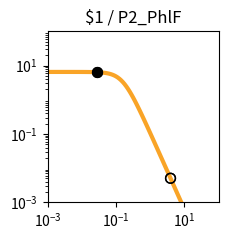

Generate this figure with matplotlib: (Note: this script raises an exception after producing the figure.)
import matplotlib.pyplot as plt
import matplotlib.ticker as ticker
import numpy as np

fig, ax = plt.subplots(figsize=(2.5,2.5))

plt.xlim(1.000000e-03, 1.000000e+02)
plt.ylim(1.000000e-03, 1.000000e+02)

x = np.array([1.000000e-03,1.122018e-03,1.258925e-03,1.412538e-03,1.584893e-03,1.778279e-03,1.995262e-03,2.238721e-03,2.511886e-03,2.818383e-03,3.162278e-03,3.548134e-03,3.981072e-03,4.466836e-03,5.011872e-03,5.623413e-03,6.309573e-03,7.079458e-03,7.943282e-03,8.912509e-03,1.000000e-02,1.122018e-02,1.258925e-02,1.412538e-02,1.584893e-02,1.778279e-02,1.995262e-02,2.238721e-02,2.511886e-02,2.818383e-02,3.162278e-02,3.548134e-02,3.981072e-02,4.466836e-02,5.011872e-02,5.623413e-02,6.309573e-02,7.079458e-02,7.943282e-02,8.912509e-02,1.000000e-01,1.122018e-01,1.258925e-01,1.412538e-01,1.584893e-01,1.778279e-01,1.995262e-01,2.238721e-01,2.511886e-01,2.818383e-01,3.162278e-01,3.548134e-01,3.981072e-01,4.466836e-01,5.011872e-01,5.623413e-01,6.309573e-01,7.079458e-01,7.943282e-01,8.912509e-01,1.000000e+00,1.122018e+00,1.258925e+00,1.412538e+00,1.584893e+00,1.778279e+00,1.995262e+00,2.238721e+00,2.511886e+00,2.818383e+00,3.162278e+00,3.548134e+00,3.981072e+00,4.466836e+00,5.011872e+00,5.623413e+00,6.309573e+00,7.079458e+00,7.943282e+00,8.912509e+00,1.000000e+01,1.122018e+01,1.258925e+01,1.412538e+01,1.584893e+01,1.778279e+01,1.995262e+01,2.238721e+01,2.511886e+01,2.818383e+01,3.162278e+01,3.548134e+01,3.981072e+01,4.466836e+01,5.011872e+01,5.623413e+01,6.309573e+01,7.079458e+01,7.943282e+01,8.912509e+01,1.000000e+02,])
y = np.array([6.504924e+00,6.504901e+00,6.504872e+00,6.504835e+00,6.504786e+00,6.504723e+00,6.504642e+00,6.504537e+00,6.504401e+00,6.504225e+00,6.503998e+00,6.503703e+00,6.503322e+00,6.502830e+00,6.502192e+00,6.501368e+00,6.500302e+00,6.498923e+00,6.497140e+00,6.494835e+00,6.491855e+00,6.488004e+00,6.483028e+00,6.476602e+00,6.468308e+00,6.457608e+00,6.443818e+00,6.426063e+00,6.403239e+00,6.373948e+00,6.336450e+00,6.288585e+00,6.227724e+00,6.150710e+00,6.053856e+00,5.932986e+00,5.783592e+00,5.601124e+00,5.381470e+00,5.121621e+00,4.820487e+00,4.479722e+00,4.104353e+00,3.702930e+00,3.287010e+00,2.869959e+00,2.465285e+00,2.084943e+00,1.738035e+00,1.430171e+00,1.163529e+00,9.374175e-01,7.490845e-01,5.945482e-01,4.692935e-01,3.687800e-01,2.887645e-01,2.254724e-01,1.756608e-01,1.366142e-01,1.061015e-01,8.231576e-02,6.380909e-02,4.943117e-02,3.827374e-02,2.962316e-02,2.292085e-02,1.773080e-02,1.371346e-02,1.060486e-02,8.200039e-03,6.340014e-03,4.901583e-03,3.789314e-03,2.929329e-03,2.264449e-03,1.750438e-03,1.353080e-03,1.045909e-03,8.084622e-04,6.249165e-04,4.830382e-04,3.733694e-04,2.885987e-04,2.230739e-04,1.724258e-04,1.332769e-04,1.030165e-04,7.962664e-05,6.154738e-05,4.757300e-05,3.677149e-05,2.842247e-05,2.196910e-05,1.698097e-05,1.312541e-05,1.014526e-05,7.841753e-06,6.061265e-06,4.685041e-06,3.621291e-06,])
c = "#f9a427"

hi_x = np.array([2.780000e-02,2.780000e-02,])
hi_y = np.array([6.377830e+00,6.377830e+00,])
lo_x = np.array([3.923900e+00,3.923900e+00,])
lo_y = np.array([5.062658e-03,5.062658e-03,])

plt.loglog(x,y,lw=3,color=c)
plt.scatter(hi_x,hi_y,marker='o',s=50,color='black',zorder=10)
plt.scatter(lo_x,lo_y,marker='o',s=50,edgecolors='black',color='none',zorder=10)

plt.title("$1 / P2_PhlF")

ax.xaxis.set_major_locator(ticker.LogLocator(numticks=3))
ax.yaxis.set_major_locator(ticker.LogLocator(numticks=3))

ax.set_aspect('equal')
plt.tight_layout()

plt.savefig("/content/output/0xF3/response_plot_$1_P2_PhlF.png", bbox_inches='tight')
